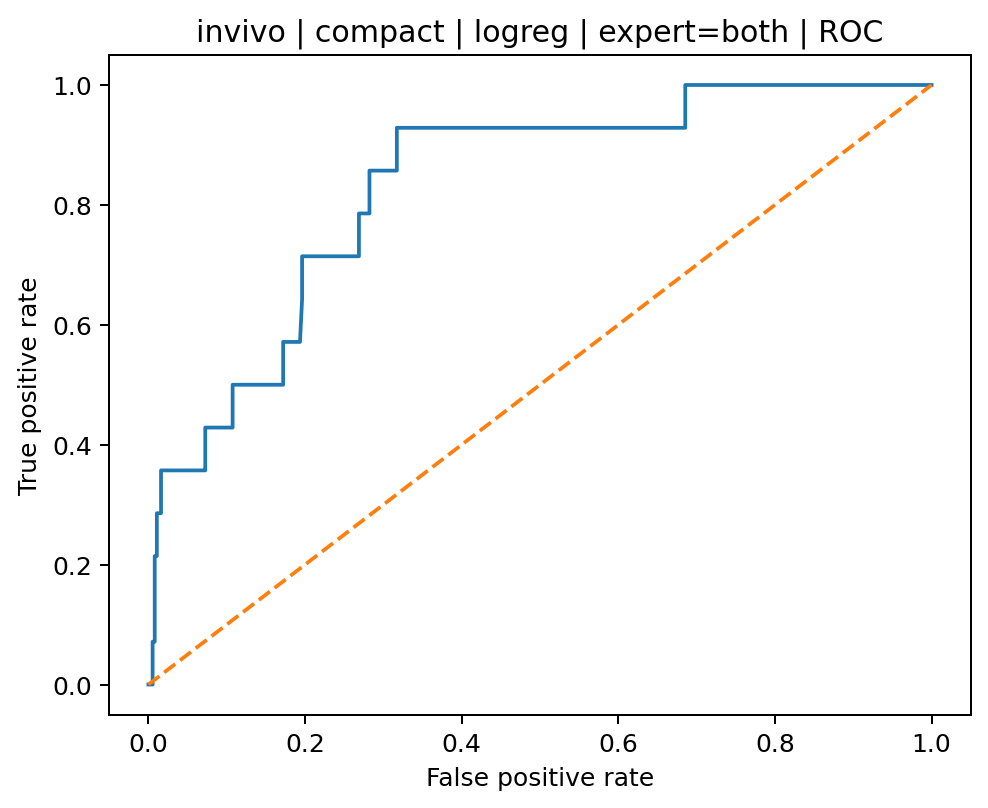

The table this chart was drawn from, first rows:
fpr, tpr, threshold
0.0, 0.0, inf
0.002688, 0.0, 0.9902
0.005376, 0.0, 0.9797
0.005376, 0.07143, 0.9498
0.008065, 0.07143, 0.9426
0.008065, 0.2143, 0.9128
0.01075, 0.2143, 0.9087
0.01075, 0.2857, 0.8803
0.01613, 0.2857, 0.8489
0.01613, 0.3571, 0.8463
0.0457, 0.3571, 0.7189
0.05108, 0.3571, 0.7169
0.05914, 0.3571, 0.712
0.06989, 0.3571, 0.7098
0.07258, 0.3571, 0.7089
0.07258, 0.4286, 0.7062
0.1075, 0.4286, 0.6703
0.1075, 0.5, 0.6692
0.1613, 0.5, 0.6018
0.1667, 0.5, 0.6003
0.172, 0.5, 0.5961
0.172, 0.5714, 0.5959
0.1935, 0.5714, 0.5701
0.1962, 0.6429, 0.5666
0.1962, 0.7143, 0.5656
0.2688, 0.7143, 0.4837
0.2688, 0.7857, 0.4805
0.2823, 0.7857, 0.4612
0.2823, 0.8571, 0.4607
0.3172, 0.8571, 0.4249
0.3172, 0.9286, 0.4238
0.422, 0.9286, 0.2933
0.4274, 0.9286, 0.2828
0.5161, 0.9286, 0.2014
0.5215, 0.9286, 0.2008
0.6855, 0.9286, 0.1028
0.6855, 1.0, 0.09636
0.7634, 1.0, 0.06369
0.7688, 1.0, 0.06201
0.8145, 1.0, 0.0388
0.8199, 1.0, 0.03793
0.8522, 1.0, 0.02739
0.8575, 1.0, 0.02695
1.0, 1.0, 4.915172572319217e-07
